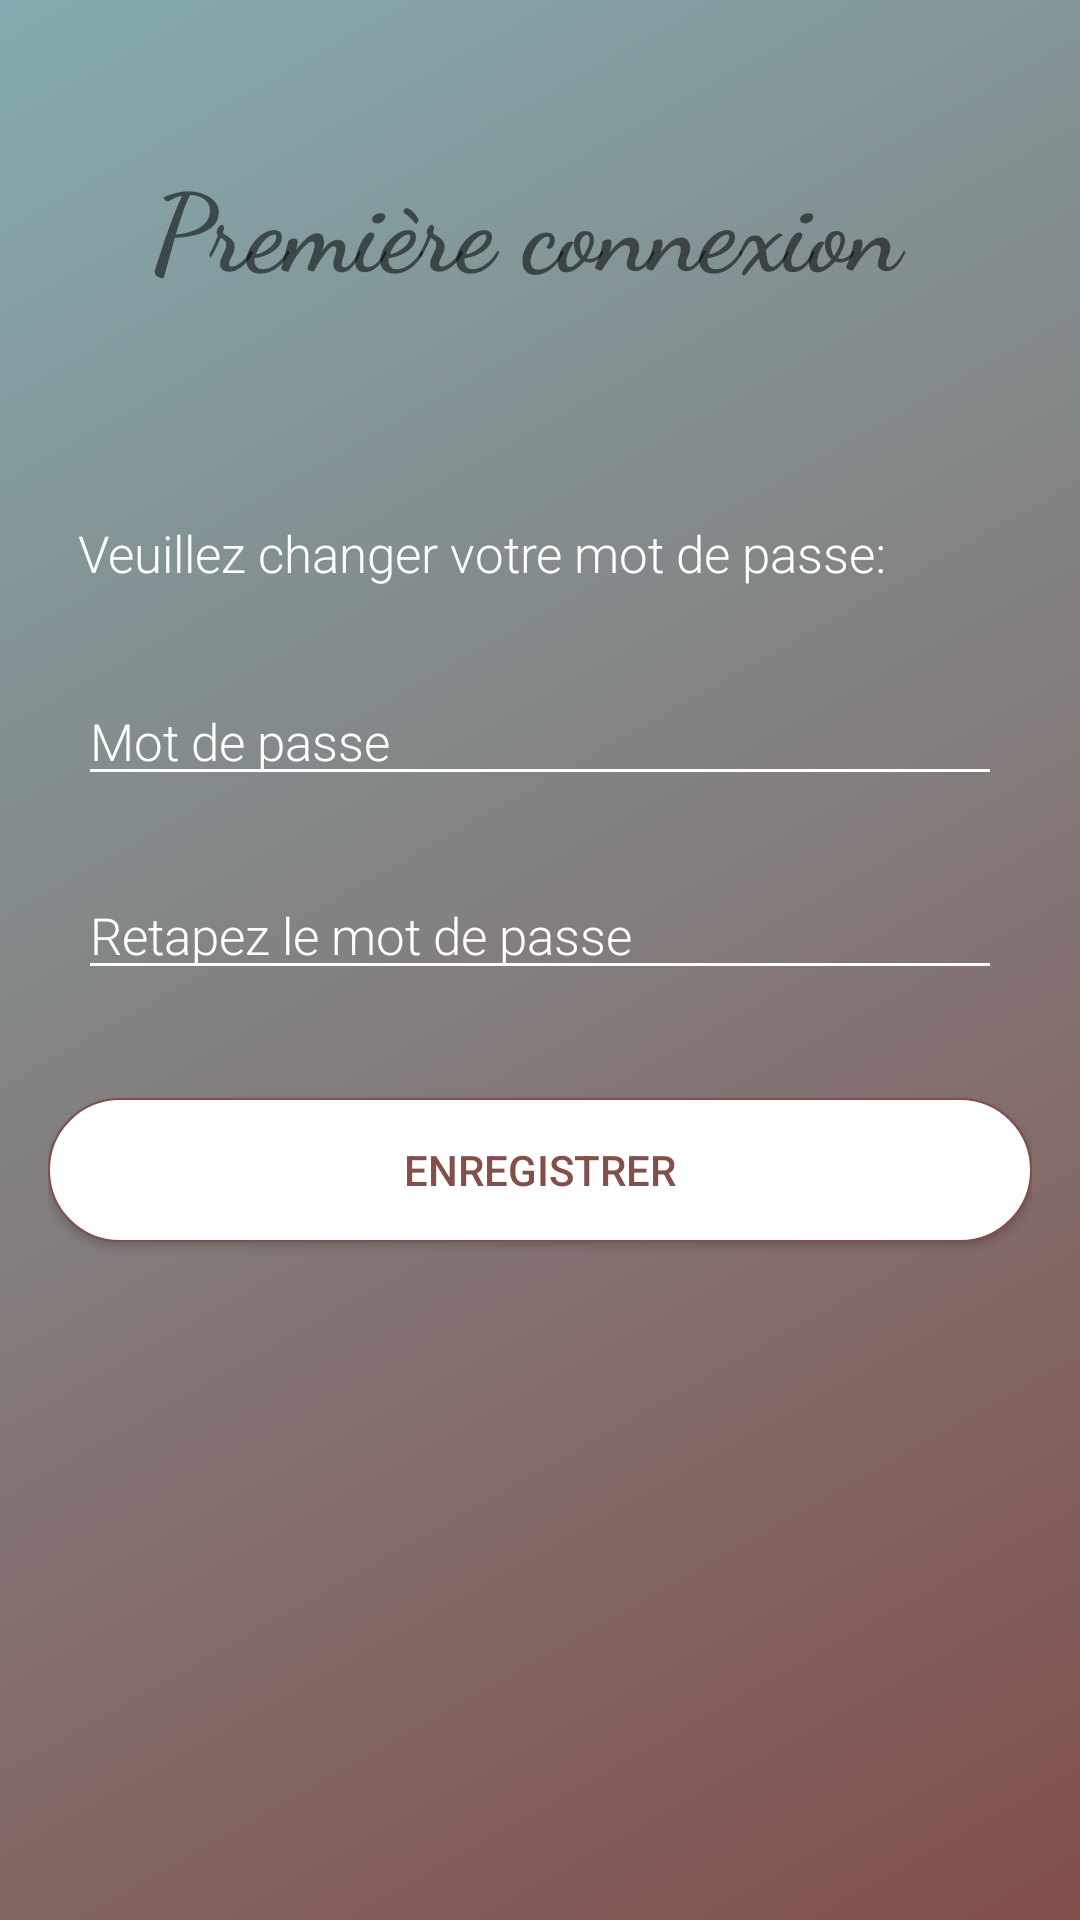

Here is an Android app screen rendered from its layout file. Give the layout XML and the strings, colors and styles it references.
<!-- AndroidManifest.xml: application theme AppTheme -->
<!-- res/layout/activity_change_password.xml -->
<?xml version="1.0" encoding="utf-8"?>
<androidx.coordinatorlayout.widget.CoordinatorLayout xmlns:android="http://schemas.android.com/apk/res/android"
    android:layout_width="match_parent"
    android:layout_height="match_parent"
    xmlns:app="http://schemas.android.com/apk/res-auto"
    android:orientation="vertical"
    android:paddingBottom="10dp"
    android:background="@drawable/ic_launcher_background">

    <ScrollView
        android:id="@+id/scrollView2"
        android:layout_width="match_parent"
        android:layout_height="match_parent">

        <androidx.constraintlayout.widget.ConstraintLayout
            android:layout_width="match_parent"
            android:layout_height="wrap_content"
            android:layout_marginStart="16dp"
            android:layout_marginTop="20dp"
            android:layout_marginEnd="16dp"
            android:layout_marginBottom="16dp">

            <TextView
                android:id="@+id/textView"
                android:layout_width="wrap_content"
                android:layout_height="wrap_content"
                android:layout_marginTop="30dp"
                android:textSize="36sp"
                android:text="@string/first_connection"
                android:textStyle="bold"
                android:fontFamily="cursive"
                app:layout_constraintEnd_toEndOf="parent"
                app:layout_constraintStart_toStartOf="parent"
                app:layout_constraintTop_toTopOf="parent" />

            <TextView
                android:id="@+id/change_password_text"
                android:layout_width="match_parent"
                android:layout_height="wrap_content"
                android:layout_marginStart="10dp"
                android:layout_marginEnd="10dp"
                android:backgroundTint="@android:color/white"
                android:fontFamily="sans-serif-light"
                android:text="@string/change_password"
                android:importantForAutofill="no"
                android:textColor="@android:color/white"
                android:textColorHint="@android:color/white"
                android:textSize="17sp"
                app:layout_constraintBottom_toBottomOf="parent"
                app:layout_constraintBottom_toTopOf="@+id/save_password"
                app:layout_constraintEnd_toEndOf="parent"
                app:layout_constraintHorizontal_bias="1.0"
                app:layout_constraintVertical_bias="0.3"
                app:layout_constraintStart_toStartOf="parent"
                app:layout_constraintTop_toBottomOf="@+id/textView" />

            <EditText
                android:id="@+id/new_password"
                android:layout_width="match_parent"
                android:layout_height="wrap_content"
                android:layout_marginStart="10dp"
                android:layout_marginTop="30dp"
                android:layout_marginEnd="10dp"
                android:backgroundTint="@android:color/white"
                android:fontFamily="sans-serif-light"
                android:hint="@string/password_hint"
                android:imeOptions="flagNoExtractUi|actionNext"
                android:importantForAutofill="no"
                android:inputType="textPassword"
                android:textColor="@android:color/white"
                android:textColorHint="@android:color/white"
                android:textSize="17sp"
                app:layout_constraintEnd_toEndOf="parent"
                app:layout_constraintStart_toStartOf="parent"
                app:layout_constraintTop_toBottomOf="@+id/change_password_text" />

            <EditText
                android:id="@+id/confirm_password_input"
                android:layout_width="match_parent"
                android:layout_height="wrap_content"
                android:layout_marginStart="10dp"
                android:layout_marginEnd="10dp"
                android:layout_marginBottom="36dp"
                android:layout_marginTop="25dp"
                android:backgroundTint="@android:color/white"
                android:fontFamily="sans-serif-light"
                android:hint="@string/confirm_password"
                android:imeOptions="flagNoExtractUi|actionNext"
                android:importantForAutofill="no"
                android:inputType="textPassword"
                android:textColor="@android:color/white"
                android:textColorHint="@android:color/white"
                android:textSize="17sp"
                app:layout_constraintBottom_toTopOf="@+id/save_password"
                app:layout_constraintEnd_toEndOf="parent"
                app:layout_constraintHorizontal_bias="0.0"
                app:layout_constraintTop_toBottomOf="@+id/new_password"
                app:layout_constraintStart_toStartOf="parent" />

            <Button
                android:id="@+id/save_password"
                android:layout_width="match_parent"
                android:layout_height="wrap_content"
                android:layout_alignParentBottom="true"
                android:layout_marginBottom="20dp"
                android:background="@drawable/button_white"
                android:text="@string/save_profil"
                android:textColor="@color/colorPrimaryDark"
                app:layout_constraintBottom_toBottomOf="parent"
                app:layout_constraintEnd_toEndOf="parent"
                app:layout_constraintStart_toStartOf="parent" />
        </androidx.constraintlayout.widget.ConstraintLayout>
    </ScrollView>
</androidx.coordinatorlayout.widget.CoordinatorLayout>
<!-- resources referenced by this layout -->
<resources>
  <color name="colorPrimaryDark">@color/dark_orange</color>
  <!-- drawable button_white (drawable) -->
  <?xml version="1.0" encoding="utf-8"?>
  <selector xmlns:android="http://schemas.android.com/apk/res/android">
      <item android:state_pressed="true">
          <shape android:shape="rectangle">
              <corners android:radius="25.0dip" />
              <stroke android:width="0.5dip" android:color="@android:color/white" />
              <gradient android:angle="-90.0" android:endColor="@android:color/transparent" android:startColor="@android:color/transparent" />
          </shape>
      </item>
      <item android:state_focused="true">
          <shape android:shape="rectangle">
              <corners android:radius="25.0dip" />
              <stroke android:width="0.5dip" android:color="@android:color/white" />
              <solid android:color="@android:color/white" />
          </shape>
      </item>
      <item>
          <shape android:shape="rectangle">
              <corners android:radius="25.0dip" />
              <stroke android:width="0.5dip" android:color="@color/colorPrimaryDark" />
              <solid android:color="@android:color/white" />
          </shape>
      </item>
  </selector>
  <!-- drawable ic_launcher_background (drawable) -->
  <?xml version="1.0" encoding="utf-8"?>
  <shape xmlns:android="http://schemas.android.com/apk/res/android"
      android:shape="rectangle">
      <gradient
          android:angle="135"
          android:endColor="@color/colorPrimary"
          android:startColor="@color/colorPrimaryDark" />
  </shape>
  <string name="change_password">Veuillez changer votre mot de passe:</string>
  <string name="confirm_password">Retapez le mot de passe</string>
  <string name="first_connection">"Première connexion "</string>
  <string name="password_hint">Mot de passe</string>
  <string name="save_profil">Enregistrer</string>
  <style name="AppTheme" parent="Theme.AppCompat.Light.NoActionBar">
          <item name="colorPrimary">@color/colorPrimary</item>
          <item name="colorPrimaryDark">@color/colorPrimaryDark</item>
          <item name="colorAccent">@color/colorAccent</item>
      </style>
  <color name="dark_orange">#824f4b</color>
  <color name="colorPrimary">#84abaf</color>
  <color name="colorAccent">#bb292c</color>
</resources>
